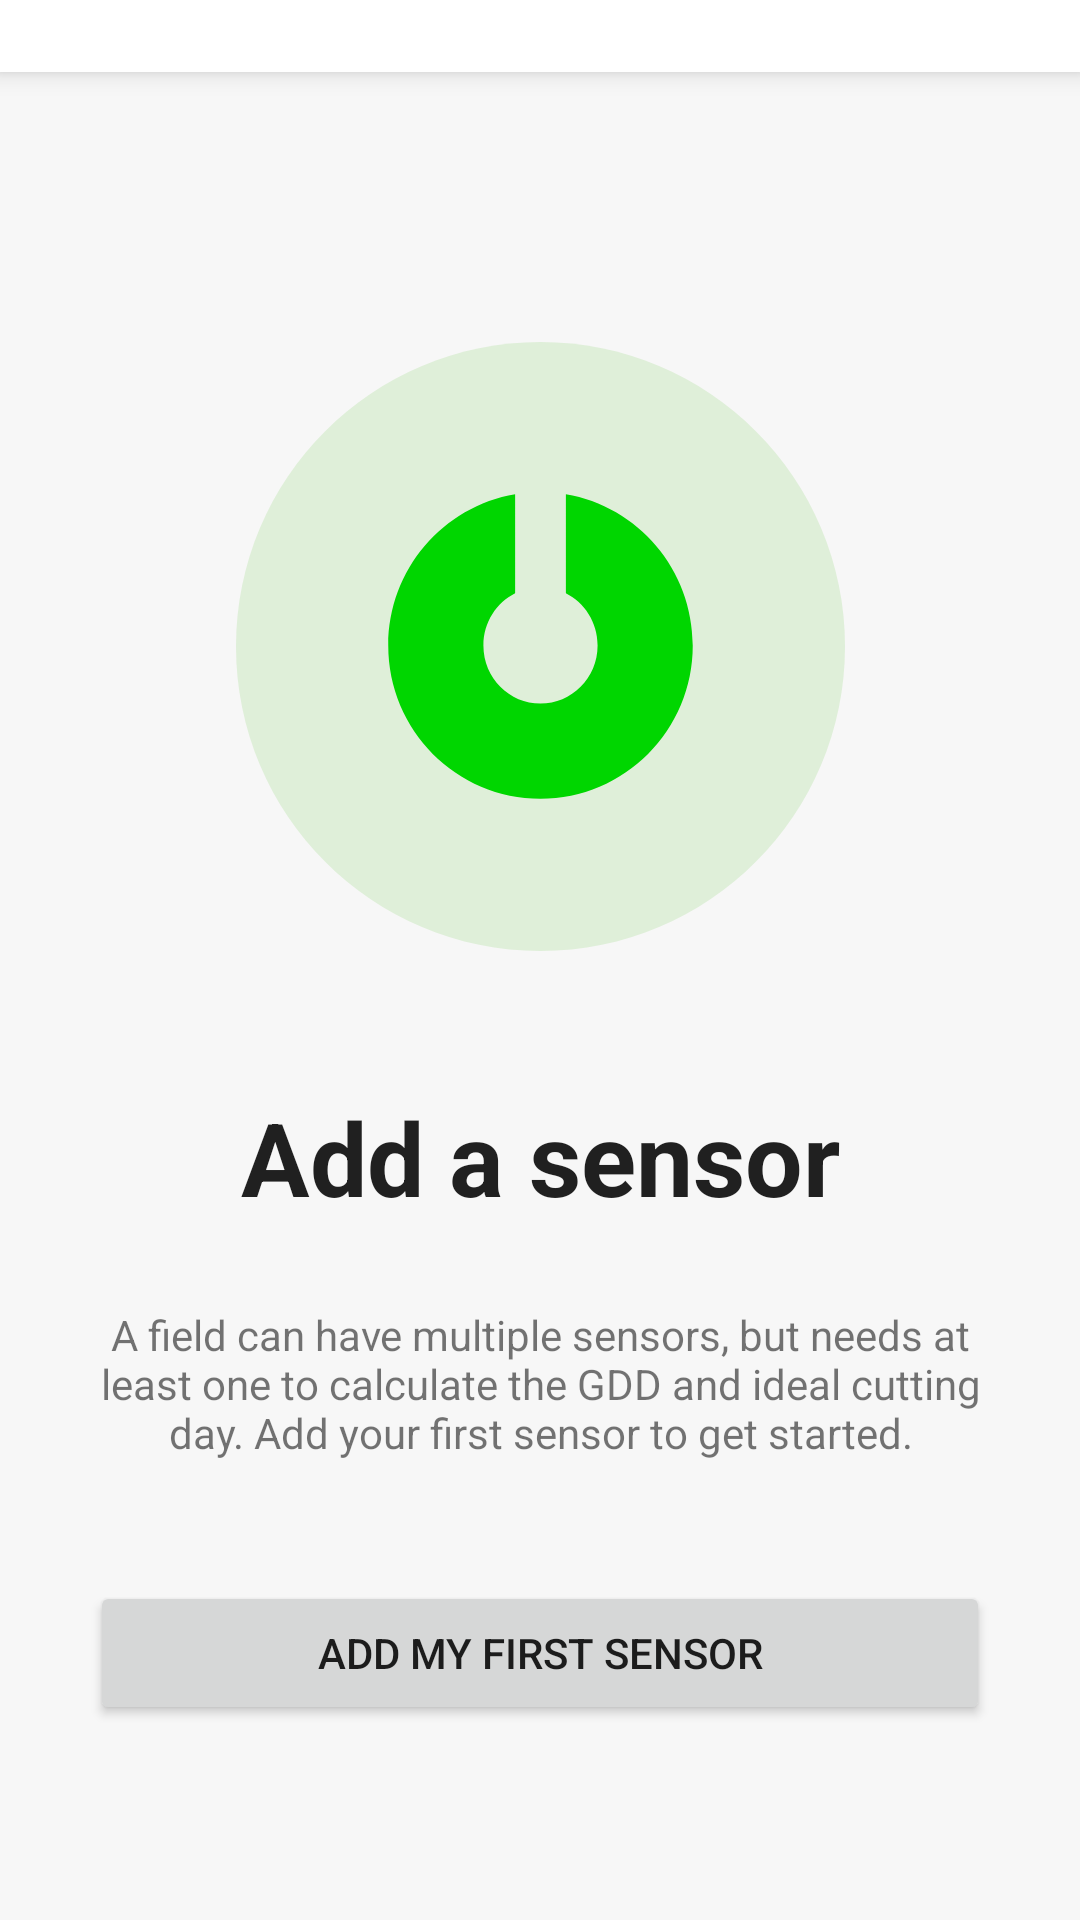

This screen was rendered from an Android layout file. Write that file and the resources it references.
<!-- AndroidManifest.xml: application theme Theme.Agino -->
<!-- res/layout/fragment_add_first_sensor.xml -->
<?xml version="1.0" encoding="utf-8"?>
<androidx.constraintlayout.widget.ConstraintLayout xmlns:android="http://schemas.android.com/apk/res/android"
    xmlns:app="http://schemas.android.com/apk/res-auto"
    xmlns:tools="http://schemas.android.com/tools"
    android:layout_width="match_parent"
    android:layout_height="match_parent">

    <LinearLayout
        android:id="@+id/linearLayout"
        android:layout_width="0dp"
        android:layout_height="wrap_content"
        android:background="@color/white"
        android:elevation="5dp"
        android:gravity="start|center_vertical"
        android:orientation="horizontal"
        android:paddingHorizontal="25dp"
        android:paddingVertical="2dp"
        app:layout_constraintEnd_toEndOf="parent"
        app:layout_constraintStart_toStartOf="parent"
        app:layout_constraintTop_toTopOf="parent">

        <ImageView
            android:id="@+id/closeButton"
            android:layout_width="16dp"
            android:layout_height="wrap_content"
            app:srcCompat="@drawable/ic_arrow_back"
            app:tint="?android:attr/textColorSecondary" />

        <TextView
            android:id="@+id/titleText"
            android:layout_width="0dp"
            android:layout_height="wrap_content"
            android:layout_marginStart="13dp"
            android:layout_weight="1"
            android:textAllCaps="true"
            android:textStyle="bold"
            tools:text="field name 1" />

        <ImageButton
            android:id="@+id/imageButton2"
            android:layout_width="wrap_content"
            android:layout_height="wrap_content"
            android:backgroundTint="@android:color/transparent"
            app:srcCompat="@drawable/ic_more_vert"
            app:tint="?android:attr/textColorSecondary" />
    </LinearLayout>

    <ImageView
        android:id="@+id/imageView"
        android:layout_width="wrap_content"
        android:layout_height="wrap_content"
        android:layout_marginTop="90dp"
        app:layout_constraintEnd_toEndOf="parent"
        app:layout_constraintStart_toStartOf="parent"
        app:layout_constraintTop_toBottomOf="@+id/linearLayout"
        app:srcCompat="@drawable/ic_active_sensor" />

    <TextView
        android:id="@+id/textView6"
        android:layout_width="wrap_content"
        android:layout_height="wrap_content"
        android:layout_marginTop="46dp"
        android:text="@string/fragment_add_first_sensor_header"
        android:textAppearance="@style/TextAppearance.AppCompat.Display1"
        android:textColor="?android:attr/textColorPrimary"
        android:textStyle="bold"
        app:layout_constraintEnd_toEndOf="parent"
        app:layout_constraintStart_toStartOf="parent"
        app:layout_constraintTop_toBottomOf="@+id/imageView" />

    <TextView
        android:id="@+id/textView7"
        android:layout_width="0dp"
        android:layout_height="wrap_content"
        android:layout_marginStart="22dp"
        android:layout_marginTop="27dp"
        android:layout_marginEnd="22dp"
        android:text="@string/fragment_add_first_sensor_description"
        android:textAlignment="center"
        app:layout_constraintEnd_toEndOf="parent"
        app:layout_constraintStart_toStartOf="parent"
        app:layout_constraintTop_toBottomOf="@+id/textView6" />

    <Button
        android:id="@+id/add_first_sensor_button"
        android:layout_width="0dp"
        android:layout_height="wrap_content"
        android:layout_marginStart="30dp"
        android:layout_marginTop="40dp"
        android:layout_marginEnd="30dp"
        android:text="@string/fragment_add_first_sensor_btn"
        app:layout_constraintEnd_toEndOf="parent"
        app:layout_constraintStart_toStartOf="parent"
        app:layout_constraintTop_toBottomOf="@+id/textView7" />
</androidx.constraintlayout.widget.ConstraintLayout>
<!-- resources referenced by this layout -->
<resources>
  <color name="white">#FFFFFFFF</color>
  <!-- drawable ic_active_sensor (drawable) -->
  <vector xmlns:android="http://schemas.android.com/apk/res/android"
      android:width="203dp"
      android:height="203dp"
      android:viewportWidth="203"
      android:viewportHeight="203">
    <group>
      <clip-path
          android:pathData="M0,0h203v203h-203z"/>
      <path
          android:pathData="M101.5,203C157.56,203 203,157.56 203,101.5C203,45.44 157.56,0 101.5,0C45.44,0 0,45.44 0,101.5C0,157.56 45.44,203 101.5,203Z"
          android:fillColor="#DFEFD9"/>
      <path
          android:pathData="M120.53,101.15C120.53,112.06 111.8,120.53 101.5,120.53C91.2,120.53 82.47,112.06 82.47,101.15C82.47,93.43 86.84,86.93 93.04,83.79V50.75C69.04,54.8 50.75,75.82 50.75,101.15C50.75,129.37 73.47,152.25 101.5,152.25C129.53,152.25 152.25,129.37 152.25,101.15C152.25,75.82 133.96,54.8 109.96,50.75V83.79C116.16,86.93 120.53,93.43 120.53,101.15Z"
          android:fillColor="#00D600"
          android:fillType="evenOdd"/>
    </group>
  </vector>
  <string name="fragment_add_first_sensor_btn">ADD my first SENSOR</string>
  <string name="fragment_add_first_sensor_description">A field can have multiple sensors, but needs at least one to calculate the GDD and ideal cutting day. Add your first sensor to get started.</string>
  <string name="fragment_add_first_sensor_header">Add a sensor</string>
  <style name="Theme.Agino" parent="Theme.MaterialComponents.DayNight.NoActionBar">
          
          <item name="colorPrimary">@color/forest_green</item>
          <item name="colorPrimaryVariant">@color/forest_green</item>
          <item name="colorOnPrimary">@color/white</item>
          
          <item name="colorSecondary">@color/neon_green</item>
          <item name="colorSecondaryVariant">@color/neon_green</item>
          <item name="colorOnSecondary">@color/black</item>
          
          <item name="android:statusBarColor">?attr/colorPrimaryVariant</item>
          
          <item name="materialButtonStyle">@style/SolidButton</item>
          <item name="textInputStyle">@style/TextInputLayoutStyle</item>
  
          <item name="strokeColor">@color/light_grey</item>
          <item name="android:windowBackground">@color/alabaster</item>
      </style>
  <color name="forest_green">#275342</color>
  <color name="neon_green">#00D600</color>
  <color name="black">#FF000000</color>
  <style name="SolidButton" parent="@style/Widget.MaterialComponents.Button.UnelevatedButton">
          <item name="android:height">54dp</item>
          <item name="android:textAppearance">@style/ButtonTextAppearance</item>
          <item name="android:layout_width">match_parent</item>
          <item name="cornerRadius">9dp</item>
      </style>
  <style name="TextInputLayoutStyle" parent="@style/Widget.MaterialComponents.TextInputLayout.OutlinedBox">
          <item name="boxBackgroundColor">@color/white</item>
          <item name="hintTextColor">@color/silver</item>
          <item name="android:textColorHint">@color/silver</item>
          <item name="boxCornerRadiusBottomEnd">5dp</item>
          <item name="boxCornerRadiusBottomStart">5dp</item>
          <item name="boxCornerRadiusTopEnd">5dp</item>
          <item name="boxCornerRadiusTopStart">5dp</item>
          <item name="boxStrokeWidth">0.4dp</item>
          <item name="boxStrokeWidthFocused">0dp</item>
          <item name="endIconMode">custom</item>
      </style>
  <color name="light_grey">#F2F2F2</color>
  <color name="alabaster">#F7F7F7</color>
  <style name="ButtonTextAppearance" parent="TextAppearance.MaterialComponents.Button">
          <item name="android:textAlignment">center</item>
          <item name="android:textAllCaps">true</item>
          <item name="android:textStyle">bold</item>
          <item name="android:textSize">16sp</item>
      </style>
  <color name="silver">#FFCACACA</color>
</resources>
